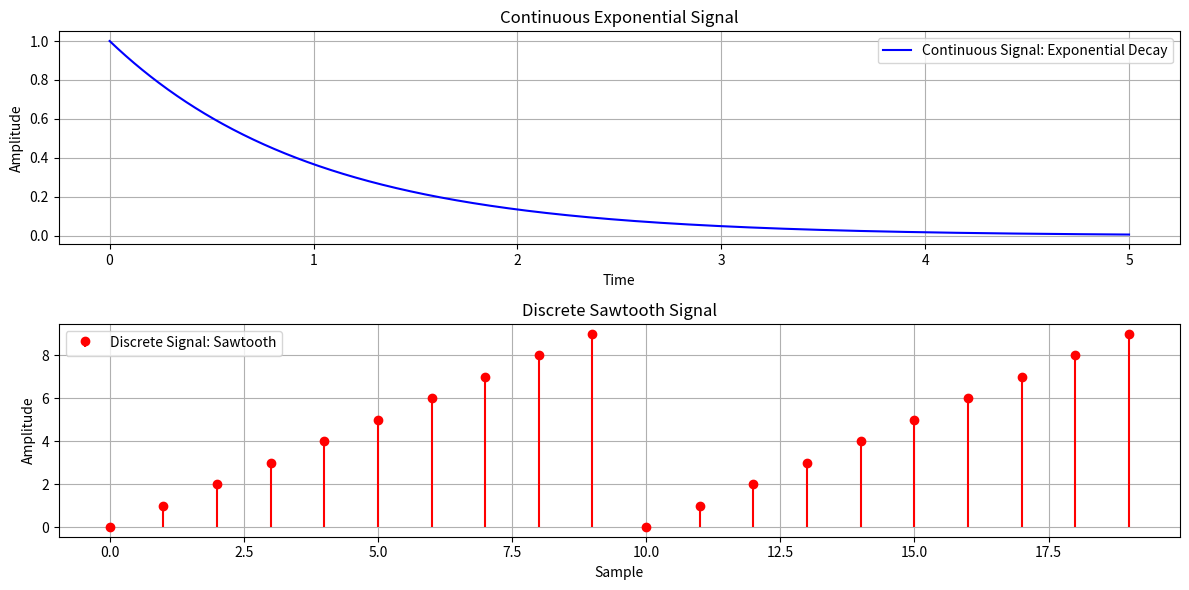

Recreate this plot in Python.
import numpy as np
import matplotlib.pyplot as plt

# 生成连续信号：指数信号
t = np.linspace(0, 5, 1000)  # 时间从0到5，1000个点
continuous_signal = np.exp(-t)  # 指数衰减信号

# 生成离散信号：锯齿信号
n = np.arange(0, 20)  # 离散时间从0到19
discrete_signal = np.mod(n, 10)  # 周期为5的锯齿信号

# 绘制连续信号
plt.figure(figsize=(12, 6))

plt.subplot(2, 1, 1)
plt.plot(t, continuous_signal, label='Continuous Signal: Exponential Decay', color='blue')
plt.title('Continuous Exponential Signal')
plt.xlabel('Time')
plt.ylabel('Amplitude')
plt.legend()
plt.grid(True)

# 绘制离散信号
plt.subplot(2, 1, 2)
plt.stem(n, discrete_signal, label='Discrete Signal: Sawtooth', linefmt='red', markerfmt='ro', basefmt=" ")
plt.title('Discrete Sawtooth Signal')
plt.xlabel('Sample')
plt.ylabel('Amplitude')
plt.legend()
plt.grid(True)

# 显示图形
plt.tight_layout()
plt.show()